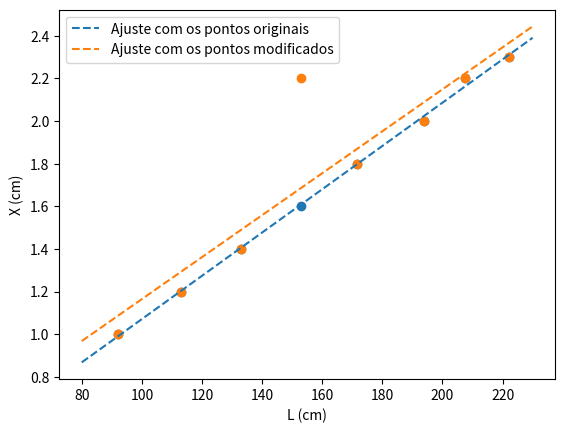

Reproduce this figure in Python.
import numpy as np
import matplotlib.pyplot as plt


def regressaoLinear(x, y):
    npontos = x.size

    xy = x*y
    x2 = x*x
    y2 = y*y

    sx = x.sum()
    sy = y.sum()
    sxy = xy.sum()
    sxx = x2.sum()
    syy = y2.sum()

    # c) Calcular o declive, a ordenada na origem e o coeficiente de determinação ou de correlação 𝑟**2
    n = npontos
    rn = n*sxy-sx*sy
    rd = (n*sxx-sx**2)*(n*syy-sy**2)
    r2 = rn**2/rd
    r = np.sqrt(r2)
    m = (n*sxy-sx*sy)/(n*sxx-sx**2)
    dm = abs(m)*np.sqrt((1/r**2-1)/(n-2))
    bn = sxx*sy-sx*sxy
    bd = n*sxx-sx**2
    b = bn/bd
    db = dm*np.sqrt(sxx/n)

    return m, b


# ORIGINAL
L = np.array([222.0, 207.5, 194, 171.5, 153.0, 133.0, 113.0, 92.0])
X = np.array([2.3, 2.2, 2.0, 1.8, 1.6, 1.4, 1.2, 1.0])

x = L
y = X

resultado_regrassao = regressaoLinear(x, y)
m = resultado_regrassao[0]
b = resultado_regrassao[1]

x_g = np.arange(80, 240, 10)

l_g = m*x_g + b

plt.scatter(L, X)
plt.xlabel("L (cm)")
plt.ylabel("X (cm)")

# MODIFICADO
y = np.array([2.3, 2.2, 2.0, 1.8, 2.2, 1.4, 1.2, 1.0])

resultado_regrassao = regressaoLinear(x, y)
m = resultado_regrassao[0]
b = resultado_regrassao[1]

x_g = np.arange(80, 240, 10)
l_g_new = m*x_g + b

plt.scatter(L, y)
plt.plot(x_g, l_g, '--', label="Ajuste com os pontos originais")
plt.plot(x_g, l_g_new, '--', label="Ajuste com os pontos modificados")
plt.legend()
plt.show()

#<<<<<<<<<<<<<<<<<<<<<<<<<<<<<<<<<<<<<<<<<<

import numpy as np
import matplotlib.pyplot as plt

X = np.array([2.3, 2.2, 2.0, 1.8, 1.6, 1.4, 1.2, 1.0])
L = np.array([222.0, 207.5, 194, 171.5, 153.0, 133.0, 113.0, 92.0])

x = L
y = X

npontos = x.size


xy = x * y  # multiplicação ponto a ponto dos elementos da array
x2 = x * x
y2 = y * y

sx = x.sum()
sy = y.sum()
sxy = xy.sum()
sxx = x2.sum()
syy = y2.sum()

n = npontos
rn = n*sxy-sx*sy
rd = (n*sxx-sx**2)*(n*syy-sy**2)
r2 = rn**2/rd
r = np.sqrt(r2)
m = (n*sxy-sx*sy)/(n*sxx-sx**2)
dm = abs(m)*np.sqrt((1/r**2-1)/(n-2))
bn = sxx*sy-sx*sxy
bd = n*sxx-sx**2
b = bn/bd
db = dm*np.sqrt(sxx/n)

x_g = np.arange(80, 240, 10)  # (y,x,numero de pontos)

l_g = m*x_g + b  # Equação da reta y = mx + b

X_165 = m*165 + b  #Valor de X quando L = 165

print(f"X é {X_165} quando L é 165.0cm")    